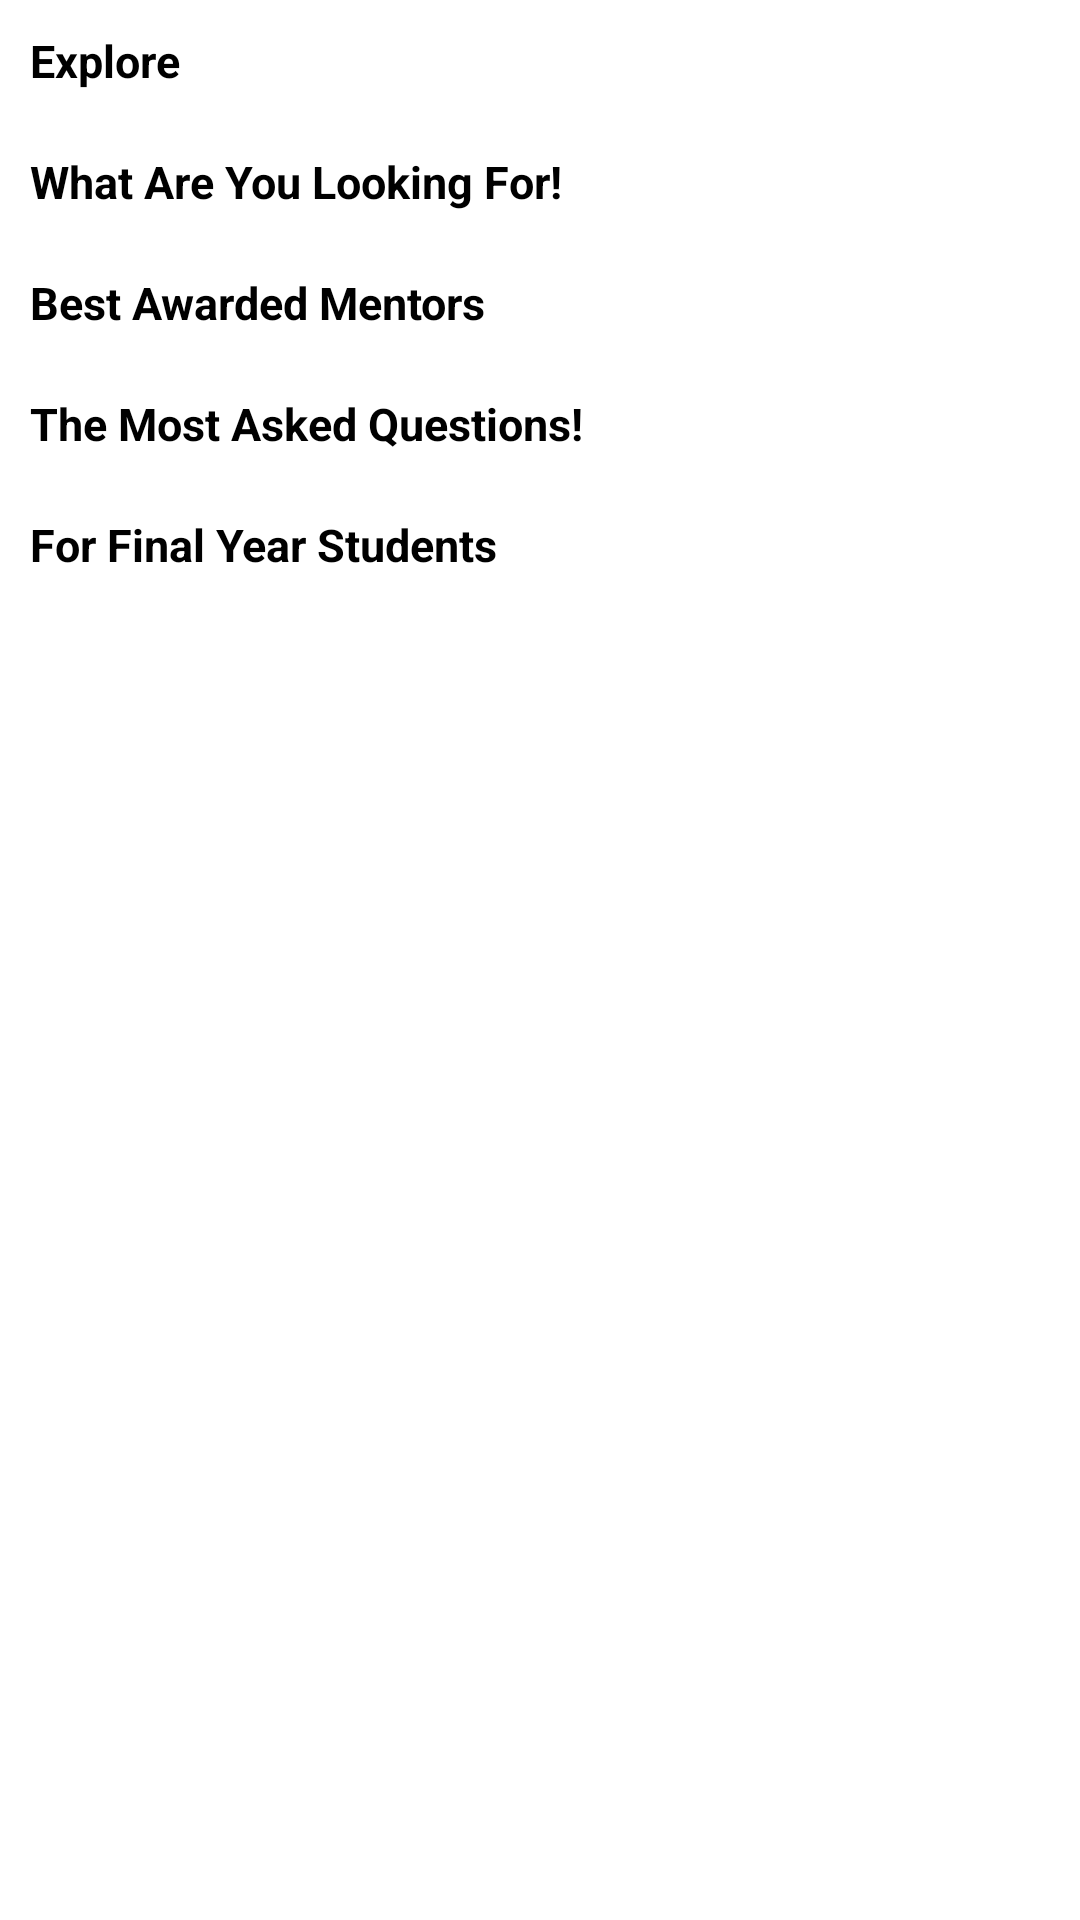

Here is an Android app screen rendered from its layout file. Give the layout XML and the strings, colors and styles it references.
<!-- AndroidManifest.xml: application theme Theme.DirectionEducareAssignment -->
<!-- res/layout/fragment_home.xml -->
<?xml version="1.0" encoding="utf-8"?>
<ScrollView xmlns:android="http://schemas.android.com/apk/res/android"
    xmlns:tools="http://schemas.android.com/tools"
    android:layout_width="match_parent"
    android:layout_height="match_parent"
    tools:context=".HomeFragment">

    <LinearLayout
        android:layout_width="match_parent"
        android:layout_height="match_parent"
        android:orientation="vertical">

        <TextView
            android:layout_width="match_parent"
            android:layout_height="wrap_content"
            android:fontFamily="sans-serif"
            android:padding="10dp"
            android:text="Explore"
            android:textColor="@color/black"
            android:textSize="15sp"
            android:textStyle="bold" />

        <androidx.recyclerview.widget.RecyclerView
            android:id="@+id/idRVExplore"
            android:layout_width="match_parent"
            android:layout_height="wrap_content"
            android:orientation="horizontal" />

        <TextView
            android:layout_width="match_parent"
            android:layout_height="wrap_content"
            android:fontFamily="sans-serif"
            android:padding="10dp"
            android:text="What Are You Looking For!"
            android:textColor="@color/black"
            android:textSize="15sp"
            android:textStyle="bold" />

        <androidx.recyclerview.widget.RecyclerView
            android:id="@+id/idRVLookingFor"
            android:layout_width="match_parent"
            android:layout_height="wrap_content"
            android:orientation="horizontal" />


        <TextView
            android:layout_width="match_parent"
            android:layout_height="wrap_content"
            android:fontFamily="sans-serif"
            android:padding="10dp"
            android:text="Best Awarded Mentors"
            android:textColor="@color/black"
            android:textSize="15sp"
            android:textStyle="bold" />

        <androidx.recyclerview.widget.RecyclerView
            android:id="@+id/idRVAwardedMentors"
            android:layout_width="match_parent"
            android:layout_height="wrap_content"
            android:orientation="horizontal" />


        <TextView
            android:layout_width="match_parent"
            android:layout_height="wrap_content"
            android:fontFamily="sans-serif"
            android:padding="10dp"
            android:text="The Most Asked Questions!"
            android:textColor="@color/black"
            android:textSize="15sp"
            android:textStyle="bold" />

        <androidx.recyclerview.widget.RecyclerView
            android:id="@+id/idRVMostAskedQuestions"
            android:layout_width="match_parent"
            android:layout_height="wrap_content"
            android:orientation="horizontal" />

        <TextView
            android:layout_width="match_parent"
            android:layout_height="wrap_content"
            android:fontFamily="sans-serif"
            android:padding="10dp"
            android:text="For Final Year Students"
            android:textColor="@color/black"
            android:textSize="15sp"
            android:textStyle="bold" />

        <androidx.recyclerview.widget.RecyclerView
            android:id="@+id/idRVFinalYearStudents"
            android:layout_width="match_parent"
            android:layout_height="wrap_content"
            android:orientation="horizontal" />

    </LinearLayout>

</ScrollView>
<!-- resources referenced by this layout -->
<resources>
  <color name="black">#FF000000</color>
  <style name="Theme.DirectionEducareAssignment" parent="Theme.MaterialComponents.DayNight.NoActionBar">
          
          <item name="colorPrimary">@color/orange</item>
          <item name="colorPrimaryVariant">@color/white</item>
          <item name="colorOnPrimary">@color/white</item>
          
          <item name="colorSecondary">@color/teal_200</item>
          <item name="colorSecondaryVariant">@color/teal_700</item>
          <item name="colorOnSecondary">@color/black</item>
          
          <item name="android:statusBarColor" tools:targetApi="l">?attr/colorPrimaryVariant</item>
          
      </style>
  <color name="orange">#FF9800</color>
  <color name="white">#FFFFFFFF</color>
  <color name="teal_200">#FF03DAC5</color>
  <color name="teal_700">#FF018786</color>
</resources>
